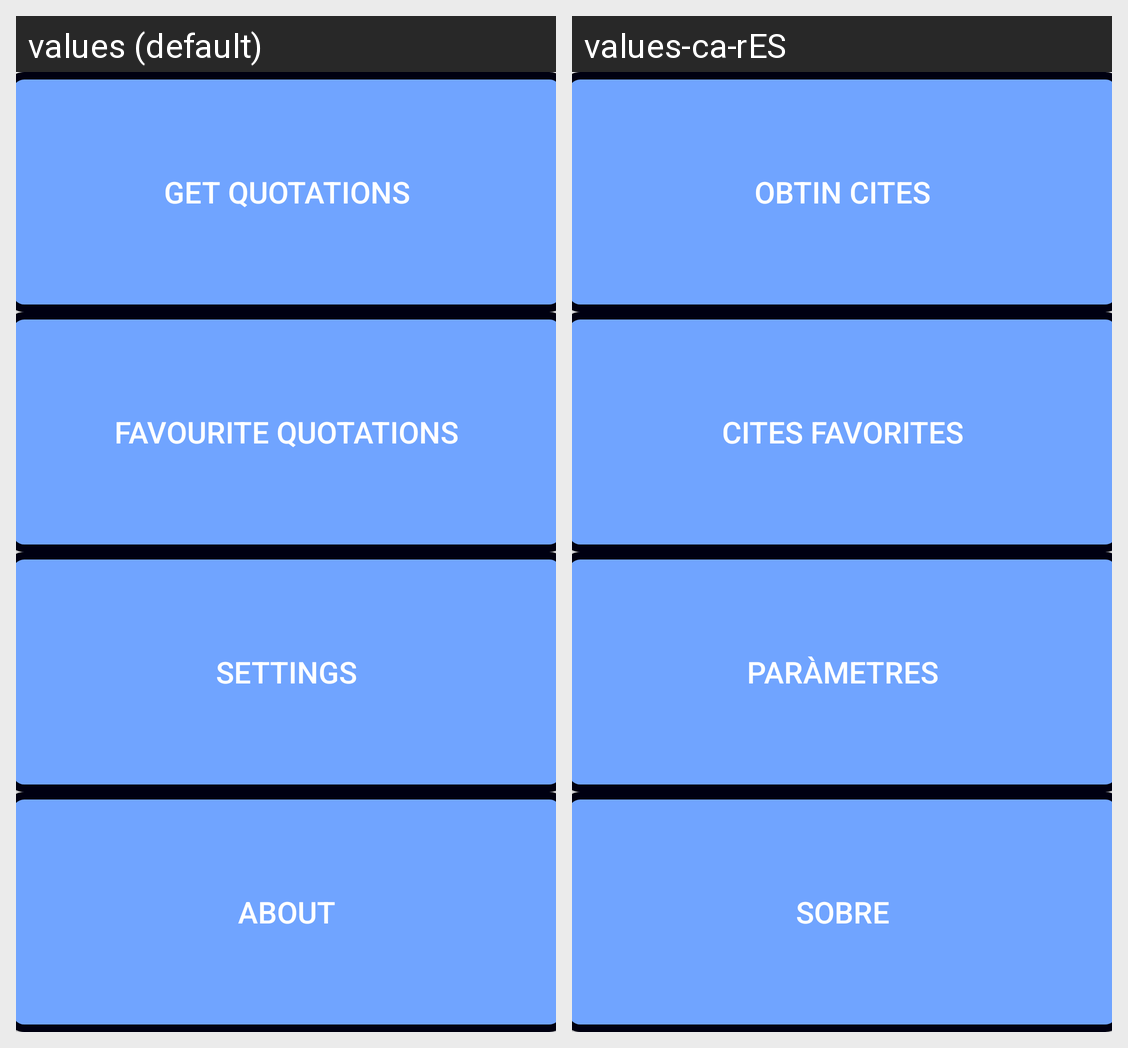

Here is an Android app screen in its default locale and in the app's own translations. Write out the translated-string differences for the strings that appear on this screen.
Android screen res/layout/activity_dashboard.xml rendered under 2 locales, left to right: values (default), values-ca-rES. Device: Nexus 5 (rendered at 1080×1920; each locale shown at half size, 540×960, under a caption strip naming it); theme Theme.CitasIznardo.
Strings drawn on this screen, with the default value and each locale's value (text and hints the layout hard-codes, and strings that could not be matched under every locale, appear in the picture but are not listed):

fav_q
  values: Favourite quotations
  values-ca-rES: Cites favorites

about
  values: About
  values-ca-rES: Sobre

get_q
  values: Get quotations
  values-ca-rES: Obtin cites

settings
  values: Settings
  values-ca-rES: Paràmetres
